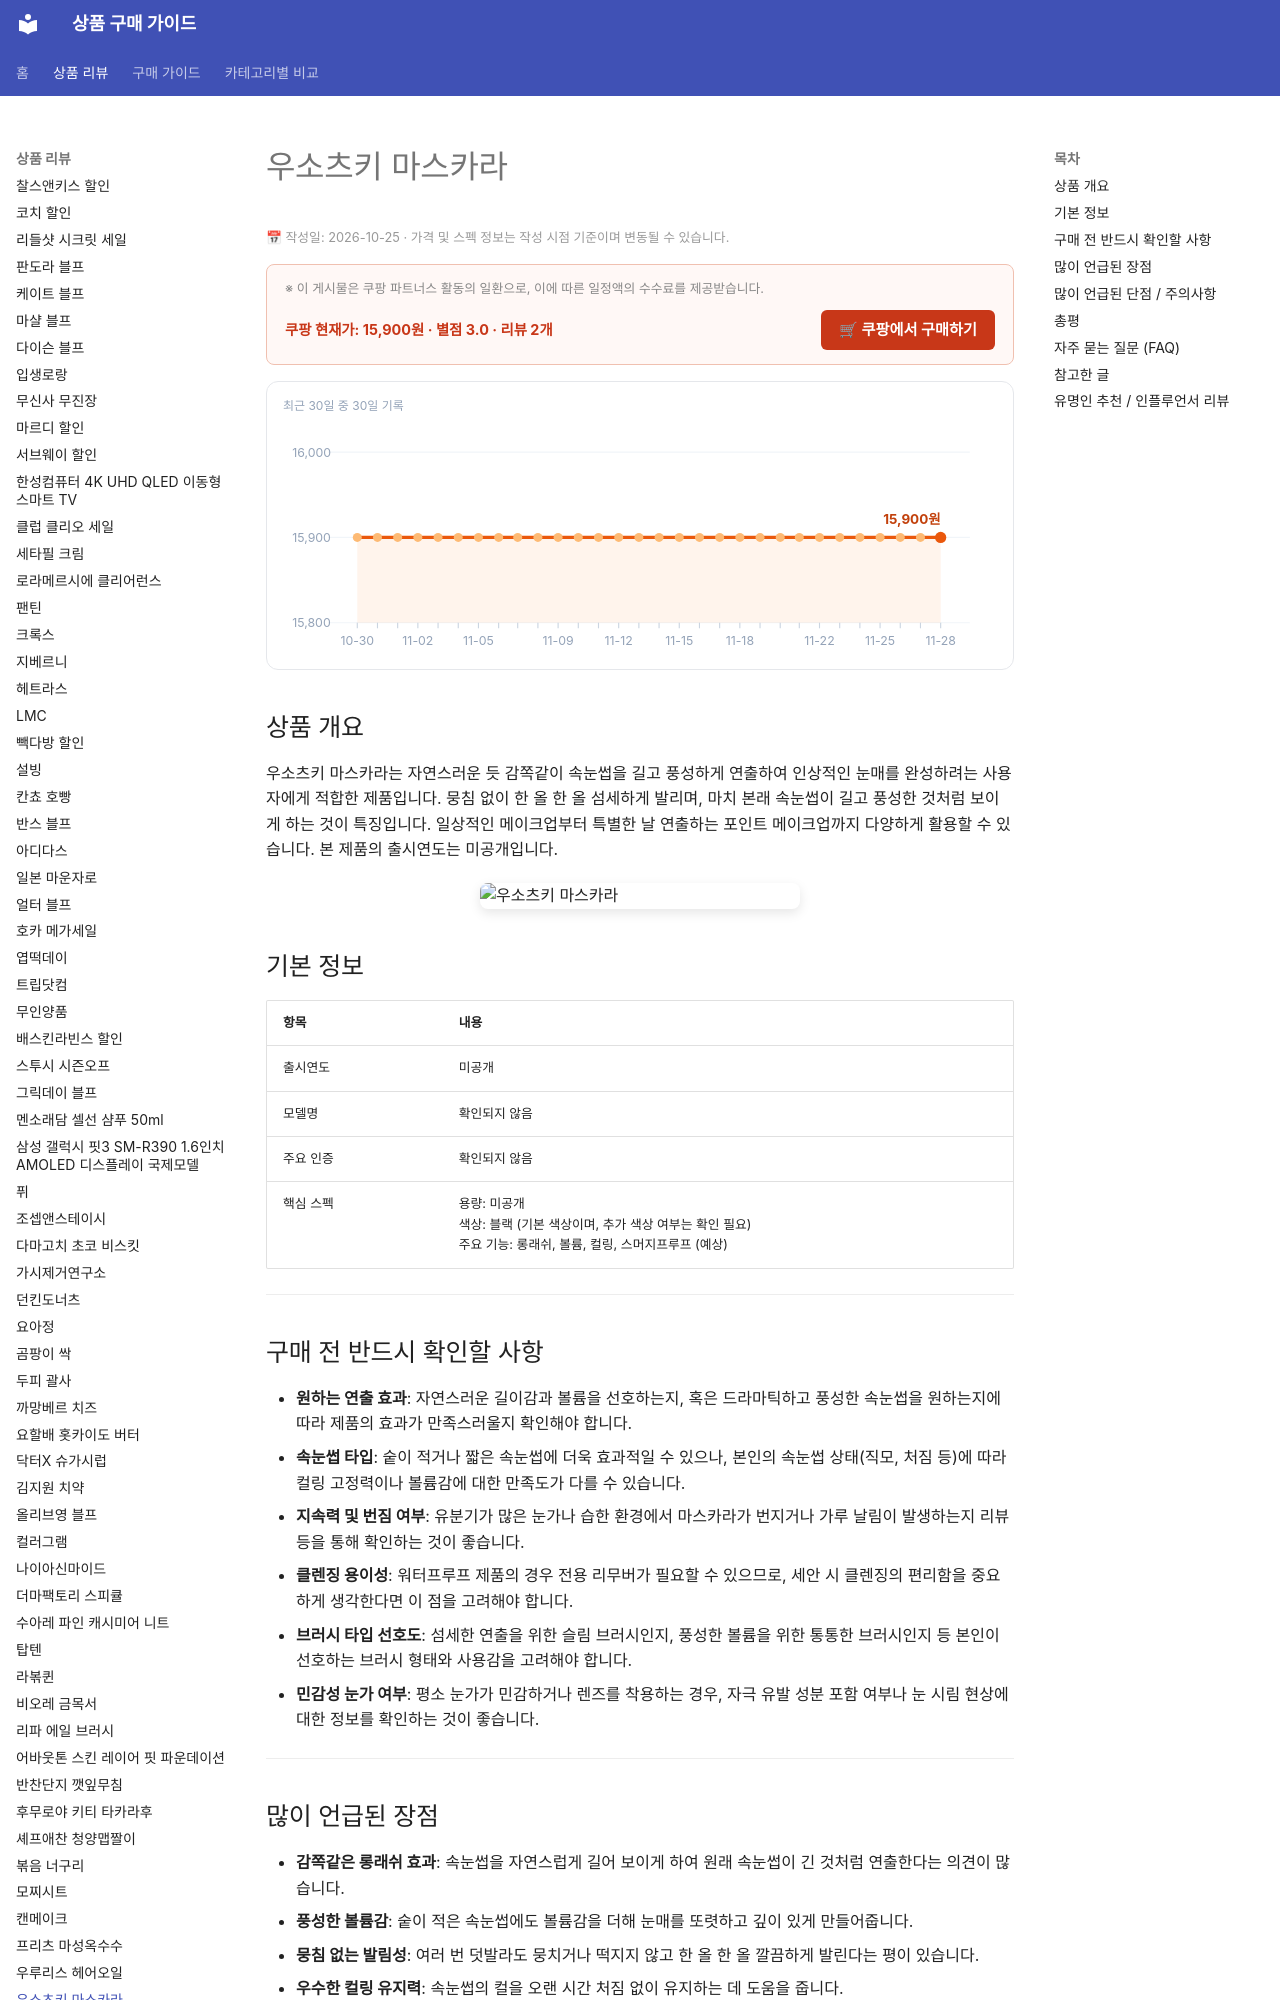

repository: buysense/product-research-wiki · page: products/usotsuki-mascara-eyelashes/index.html · generator: mkdocs

---
image: https://thumbnail.coupangcdn.com/thumbnails/remote/640x640ex/image/vendor_inventory/47e7/b70e49b21796c8ad6e8e15712b7ec6179cad3df0cb50444c50568c167681.jpg
title: 우소츠키 마스카라 구매 가이드
date: 2026-10-25
description: 우소츠키 마스카라는 자연스러우면서도 드라마틱한 속눈썹 연출을 원하는 사용자에게 적합합니다. 뭉침 없이 길고 풍성한 속눈썹으로 일상 메이크업이나 특별한 날에 활용하기 좋습니다.
contentUpdated: 2026-10-25
---
<!-- bs:jsonld -->
<script type="application/ld+json">
{
  "@context": "https://schema.org",
  "@type": "Product",
  "name": "우소츠키 마스카라",
  "image": [
    "https://thumbnail.coupangcdn.com/thumbnails/remote/640x640ex/image/vendor_inventory/47e7/b70e49b21796c8ad6e8e15712b7ec6179cad3df0cb50444c50568c167681.jpg"
  ],
  "offers": {
    "@type": "Offer",
    "priceCurrency": "KRW",
    "price": "15900",
    "url": "https://link.coupang.com/a/h8GaF77xxB",
    "availability": "https://schema.org/InStock",
    "priceValidUntil": "2026-12-05"
  },
  "aggregateRating": {
    "@type": "AggregateRating",
    "ratingValue": 3,
    "reviewCount": 2,
    "bestRating": 5,
    "worstRating": 1
  }
}
</script>
